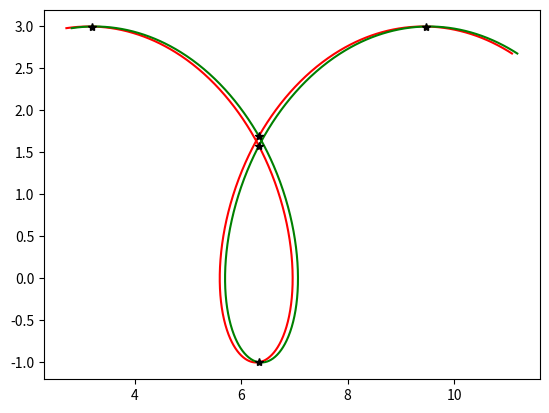

Source code (Python):
#!/usr/bin/env python3
# -*- coding: utf-8 -*-
"""
Created on Wed Oct 23 11:34:55 2019

[redacted]

Based on a MatLab script by Douglas Schwarz found at
"https://se.mathworks.com/matlabcentral/fileexchange/11837-fast-and-robust-curve-intersections"
"""
import numpy as np
import matplotlib.pyplot as plt

def _get_rectangle_intersections(func1, func2):
    '''
    Function dividing two functions of [x,y] coordinates into rectangles
    corresponding to the number of elements in each function and evaluating
    the indices where the rectangles intersect.

    input: func1, a numpy array with the two numpy arrays corresponding to x and y
                  for the first function
           func2, a numpy array with the two numpy arrays corresponding to x and y
                  for the second function

    return: (i, j), a tuple where
                    i is a numpy array with the indices for the
                    intersections in the first function and
                    j is a numpy array with the indices for the
                    intersections in the second function
    '''
    x_1 = np.ma.array(func1[0, :], mask=np.isnan(func1[0, :]))
    y_1 = np.ma.array(func1[1, :], mask=np.isnan(func1[1, :]))
    x_2 = np.ma.array(func2[0, :], mask=np.isnan(func2[0, :]))
    y_2 = np.ma.array(func2[1, :], mask=np.isnan(func2[1, :]))

    n_1 = len(x_1)-1
    n_2 = len(x_2)-1

    if n_1 >= n_2:
        x1_segment = np.c_[x_1[:-1], x_1[1:]]
        y1_segment = np.c_[y_1[:-1], y_1[1:]]
        intersect_fun1 = []
        intersect_fun2 = []
        min_x1 = x1_segment.min(axis=1)
        max_x1 = x1_segment.max(axis=1)
        min_y1 = y1_segment.min(axis=1)
        max_y1 = y1_segment.max(axis=1)
        for k in range(n_2):
            k_1 = k + 1
            intersect = np.where(\
                                 (min_x1 <= max(x_2[k], x_2[k_1]))\
                                 & (max_x1 >= min(x_2[k], x_2[k_1]))\
                                 & (min_y1 <= max(y_2[k], y_2[k_1]))\
                                 & (max_y1 >= min(y_2[k], y_2[k_1])))
            intersect = np.array(intersect)
            if intersect.size != 0:
                intersect_fun1.append(intersect[0])
                intersect_fun2.append(np.repeat(k, len(intersect[0])))

        if (len(intersect_fun1) and len(intersect_fun2)) > 0:
            i = np.array(np.concatenate(intersect_fun1))
            j = np.array(np.concatenate(intersect_fun2))
        else:
            i = np.array([])
            j = np.array([])
    else:
        x2_segment = np.c_[x_2[:-1], x_2[1:]]
        y2_segment = np.c_[y_2[:-1], y_2[1:]]
        intersect_fun1 = []
        intersect_fun2 = []
        min_x2 = x2_segment.min(axis=1)
        max_x2 = x2_segment.max(axis=1)
        min_y2 = y2_segment.min(axis=1)
        max_y2 = y2_segment.max(axis=1)
        for k in range(n_1):
            k_1 = k + 1
            intersect = np.where(\
                                 (min_x2 <= max(x_1[k], x_1[k_1]))\
                                 & (max_x2 >= min(x_1[k], x_1[k_1]))\
                                 & (min_y2 <= max(y_1[k], y_1[k_1]))\
                                 & (max_y2 >= min(y_1[k], y_1[k_1])))
            intersect = np.array(intersect)
            if intersect.size != 0:
                intersect_fun2.append(intersect[0])
                intersect_fun1.append(np.repeat(k, len(intersect[0])))

        if (len(intersect_fun1) and len(intersect_fun2)) > 0:
            i = np.array(np.concatenate(intersect_fun1))
            j = np.array(np.concatenate(intersect_fun2))
        else:
            i = np.array([])
            j = np.array([])

    return (i, j)

def intersection(func1, func2, robust=True):
    '''
    Function for calculated the intersection between two curves.
    Computes the (x,y) locations where two curves intersect.

    The theory is;
    Given two line segments, L1 and L2,

    with L1 endpoints:  (x1(1),y1(1)) and (x1(2),y1(2))
    and  L2 endpoints:  (x2(1),y2(1)) and (x2(2),y2(2))

    we can write four equations with four unknowns and then solve them.  The
    four unknowns are t1, t2, x0 and y0, where (x0,y0) is the intersection of
    L1 and L2, t1 is the distance from the starting point of L1 to the
    intersection relative to the length of L1 and t2 is the distance from the
    starting point of L2 to the intersection relative to the length of L2.
    So, the four equations are

        (x1(2) - x1(1))*t1 = x0 - x1(1)
        (x2(2) - x2(1))*t2 = x0 - x2(1)
        (y1(2) - y1(1))*t1 = y0 - y1(1)
        (y2(2) - y2(1))*t2 = y0 - y2(1)

    Rearranging and writing in matrix form gives

        [x1(2)-x1(1)       0       -1   0;      [t1;      [-x1(1);
              0       x2(2)-x2(1)  -1   0;   *   t2;   =   -x2(1);
         y1(2)-y1(1)       0        0  -1;       x0;       -y1(1);
              0       y2(2)-y2(1)   0  -1]       y0]       -y2(1)]

    Let's call that A*T = B.  We can solve for T with T = A\B.

    Once we have our solution we just have to look at t1 and t2 to determine
    whether L1 and L2 intersect.  If 0 <= t1 < 1 and 0 <= t2 < 1 then the two
    line segments cross and we can include (x0,y0) in the output.

    To avoid having to do this for every line segment, it is checked if the line
    segments can possibly intersect by dividing line segments into rectangles
    and testing for an overlap between the triangles.

    input: func1, a numpy array with the two numpy arrays corresponding to x and y
                  for the first function
           func2, a numpy array with the two numpy arrays corresponding to x and y
                  for the second function

    return: x0,   a numpy array with the x positions of the intersections
            y0,   a numpy array with the y positions of the intersections
    '''
    (i, j) = _get_rectangle_intersections(func1, func2)

    if not i.size == 0:
        x_1 = func1[0, :]
        y_1 = func1[1, :]
        x_2 = func2[0, :]
        y_2 = func2[1, :]

        dxy1 = np.diff(np.c_[x_1, y_1], axis=0)
        dxy2 = np.diff(np.c_[x_2, y_2], axis=0)

        remove = np.isfinite(np.sum(dxy1[i, :] + dxy2[j, :], axis=1))
        i = i[remove]
        j = j[remove]

        n_intersect = len(i)
        vector_t = np.zeros((4, n_intersect))
        matrix_a = np.zeros((4, 4, n_intersect))
        matrix_a[0:2, 2, :] = -1
        matrix_a[2:4, 3, :] = -1
        matrix_a[0::2, 0, :] = dxy1[i, :].T
        matrix_a[1::2, 1, :] = dxy2[j, :].T

        vector_b = np.zeros((4, n_intersect))
        vector_b[0, :] = -x_1[i].ravel()
        vector_b[1, :] = -x_2[j].ravel()
        vector_b[2, :] = -y_1[i].ravel()
        vector_b[3, :] = -y_2[j].ravel()

        if robust:
            overlap = np.zeros((n_intersect), dtype=bool)
            for k in range(n_intersect):
                try:
                    vector_t[:, k] = np.linalg.solve(matrix_a[:, :, k], vector_b[:, k])
                except:
                    vector_t[1, k] = np.nan
                    eps = np.finfo(float).eps
                    condition_matrix = []
                    condition_matrix.append(dxy1[i[k], :])
                    condition_matrix.append(func2[:, j[k]]-func1[:, j[k]])
                    condition_matrix = np.array(condition_matrix)
                    overlap[k] = 1./np.linalg.cond(condition_matrix) < eps

            in_range = (vector_t[0, :] >= 0) & (vector_t[1, :] >= 0)\
                        & (vector_t[0, :] <= 1) & (vector_t[1, :] <= 1)

            if np.any(overlap):
                i_a = i[overlap]
                j_a = j[overlap]
                # set x0 and y0 to middle of overlapping region.
                vector_t[2, overlap] = (np.max(
                    (np.min((x_1[i_a], x_1[i_a+1]), axis=0),
                     np.min((x_2[j_a], x_2[j_a+1]), axis=0)), axis=0)
                                        + np.min(
                                            (np.max((x_1[i_a], x_1[i_a+1]), axis=0),
                                             np.max((x_2[j_a], x_2[j_a+1]), axis=0)), axis=0)
                                        )/2
                vector_t[3, overlap] = (np.max(
                    (np.min((y_1[i_a], y_1[i_a+1]), axis=0),
                     np.min((y_2[j_a], y_2[j_a+1]), axis=0)), axis=0)
                                        + np.min(
                                            (np.max((y_1[i_a], y_1[i_a+1]), axis=0),
                                             np.max((y_2[j_a], y_2[j_a+1]), axis=0)), axis=0)
                                        )/2
                selected = in_range | overlap
            else:
                selected = in_range
            xy0 = vector_t[2:, selected]
        else:
            for k in range(n_intersect):
                try:
                    vector_t[:, k] = np.linalg.solve(matrix_a[:, :, k], vector_b[:, k])
                except:
                    vector_t[:, k] = np.nan
            in_range = (vector_t[0, :] >= 0) & (vector_t[1, :] >= 0)\
                        & (vector_t[0, :] <= 1) & (vector_t[1, :] <= 1)
            xy0 = vector_t[2:, in_range]

        xy0 = xy0.T
        x_0 = xy0[:, 0]
        y_0 = xy0[:, 1]
        
        if not x_0.size == 0 or not y_0.size == 0:
            return (i, j), (x_0, y_0)
        else:
            print("Warning: Curves do not overlap")
            return (np.nan, np.nan), (np.nan, np.nan)
    else:
        print("Warning: Curves do not overlap")
        return (np.nan, np.nan), (np.nan, np.nan)


if __name__ == '__main__':

    # a piece of a prolate cycloid, and am going to find
    A, B = 1, 2
    PHI_1 = np.linspace(3, 10, 1000)
    PHI_2 = np.linspace(3, 10, 2000)
    X_1 = A*PHI_1 - B*np.sin(PHI_1)
    Y_1 = A - B*np.cos(PHI_1)

    X_2 = A*PHI_1 - B*np.sin(PHI_1) + 0.1
    Y_2 = A - B*np.cos(PHI_1)
#    x2=phi2
#    y2=np.sin(phi2)+2
    FUNC_1 = np.array([X_1, Y_1])
    FUNC_2 = np.array([X_2, Y_2])
    (I, J), (X, Y) = intersection(FUNC_1, FUNC_2, False)
    plt.plot(X_1, Y_1, c='r')
    plt.plot(X_2, Y_2, c='g')
    plt.plot(X, Y, '*k')
    plt.show()
